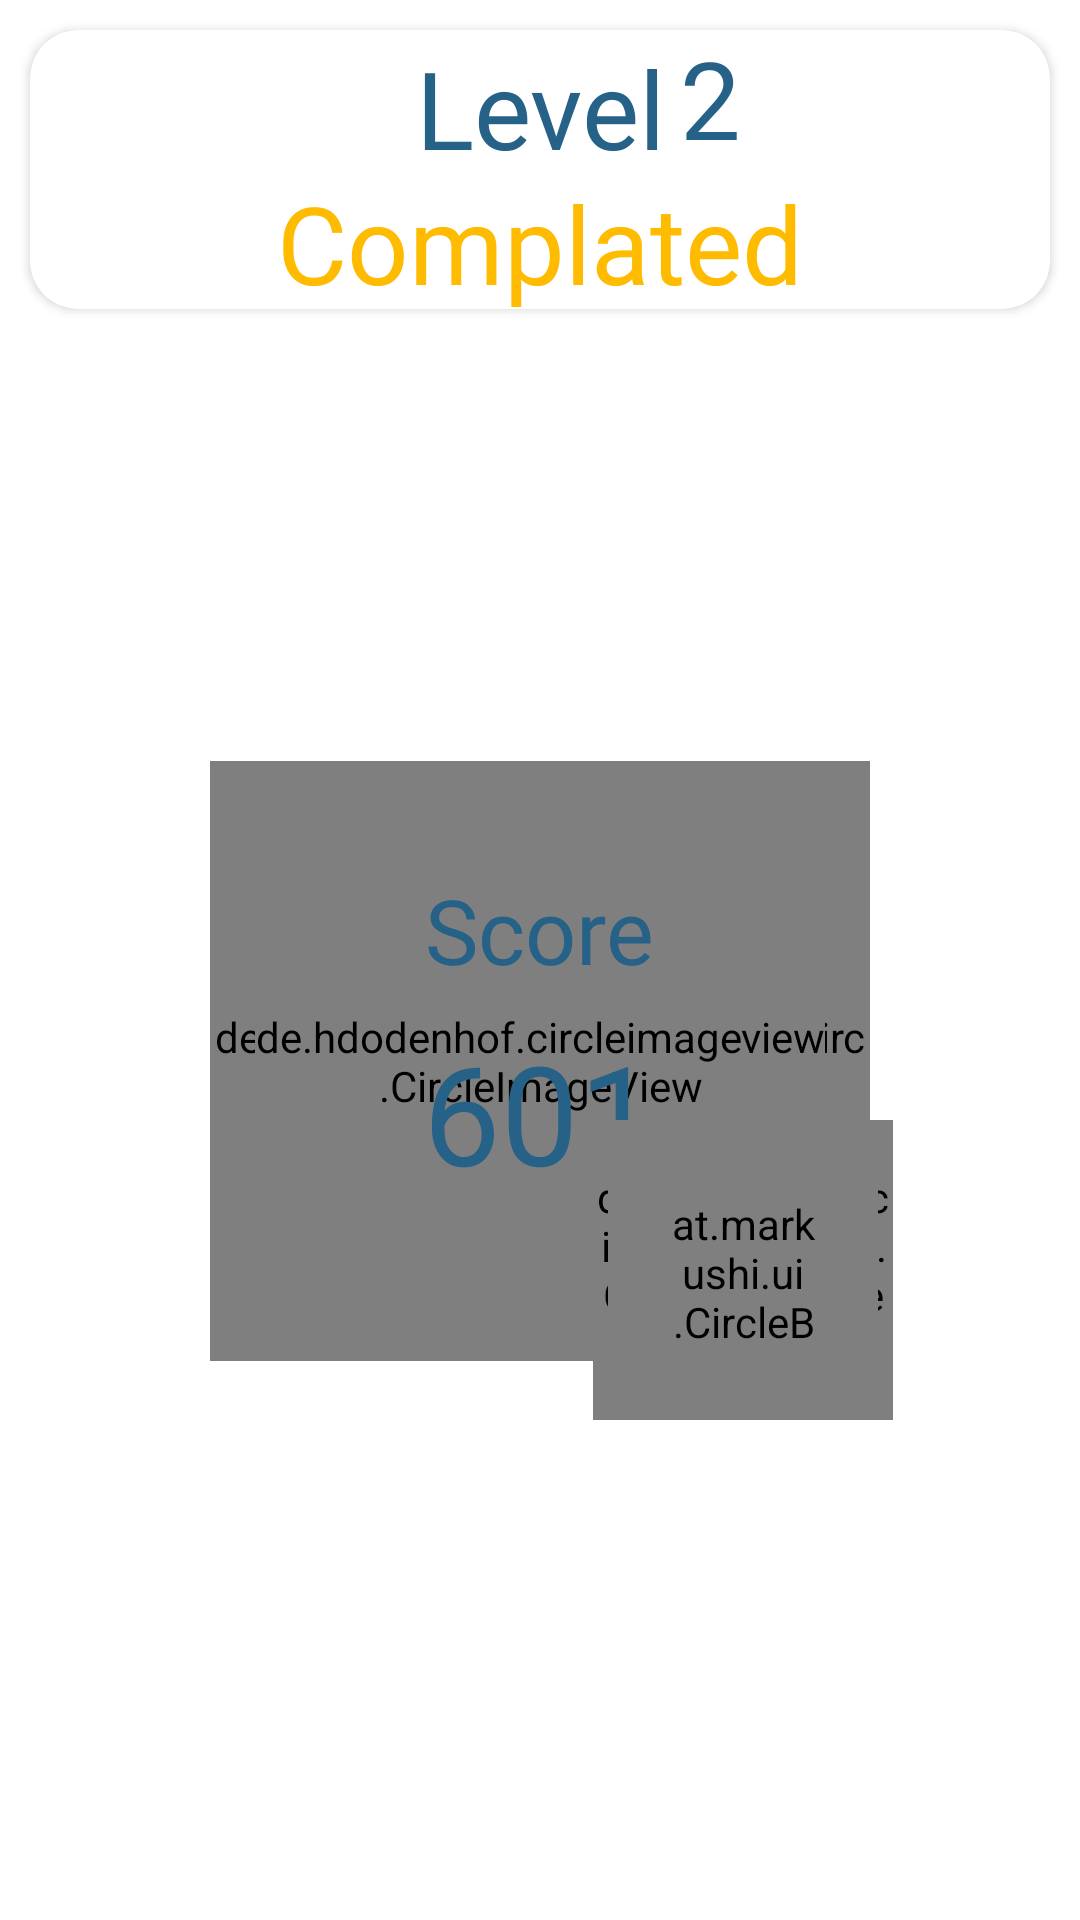

Layout XML and referenced resources for this Android screen:
<!-- AndroidManifest.xml: application theme Theme.MemoryGameMN -->
<!-- res/layout/dialog_win.xml -->
<?xml version="1.0" encoding="utf-8"?>
<LinearLayout xmlns:android="http://schemas.android.com/apk/res/android"
    xmlns:app="http://schemas.android.com/apk/res-auto"
    xmlns:tools="http://schemas.android.com/tools"
    android:layout_width="match_parent"
    android:layout_height="match_parent"
    android:orientation="vertical"
    android:weightSum="100">

    <androidx.cardview.widget.CardView
        android:layout_width="match_parent"
        android:layout_height="0dp"
        android:layout_margin="10dp"
        android:backgroundTint="@color/white"
        android:layout_weight="15"
        app:cardCornerRadius="16dp">

        <androidx.constraintlayout.widget.ConstraintLayout
            android:layout_width="match_parent"
            android:layout_height="match_parent">


            <TextView
                android:id="@+id/text_level_string"
                android:layout_width="wrap_content"
                android:layout_height="wrap_content"
                android:fontFamily="@font/ubbie"
                android:textColor="#266187"
                android:layout_marginTop="5dp"
                android:textSize="36sp"
                app:layout_constraintBottom_toTopOf="@id/text_complated"
                app:layout_constraintEnd_toEndOf="parent"
                app:layout_constraintStart_toStartOf="parent"
                app:layout_constraintTop_toTopOf="parent"
                android:text="Level" />

            <TextView
                android:id="@+id/text_level_in_win_dialog"
                android:layout_width="wrap_content"
                android:layout_height="wrap_content"
                android:fontFamily="@font/ubbie"
                android:textColor="#266187"
                android:textSize="36sp"
                android:layout_marginTop="5dp"
                android:layout_marginStart="5dp"
                app:layout_constraintBottom_toTopOf="@id/text_complated"
                app:layout_constraintStart_toEndOf="@id/text_level_string"
                app:layout_constraintTop_toTopOf="parent"
                android:text="2" />


            <TextView
                android:id="@+id/text_complated"
                android:layout_width="wrap_content"
                android:layout_height="wrap_content"
                android:fontFamily="@font/ubbie"
                android:layout_marginBottom="5dp"
                android:textColor="#FFBB00"
                android:textSize="36sp"
                app:layout_constraintBottom_toBottomOf="parent"
                app:layout_constraintEnd_toEndOf="parent"
                app:layout_constraintStart_toStartOf="parent"
                app:layout_constraintTop_toBottomOf="@id/text_level_in_win_dialog"
                android:text="Complated" />
        </androidx.constraintlayout.widget.ConstraintLayout>

    </androidx.cardview.widget.CardView>


    <androidx.constraintlayout.widget.ConstraintLayout
        android:layout_width="match_parent"
        android:layout_height="0dp"
        android:layout_weight="85">

        <FrameLayout
            android:layout_width="wrap_content"
            android:layout_height="wrap_content"
            app:layout_constraintBottom_toBottomOf="parent"
            app:layout_constraintEnd_toEndOf="parent"
            app:layout_constraintStart_toStartOf="parent"
            app:layout_constraintTop_toTopOf="parent"
            app:layout_constraintVertical_bias="0.43">


            <de.hdodenhof.circleimageview.CircleImageView
                android:layout_width="220dp"
                android:layout_height="200dp"
                android:src="@color/white"
                app:civ_border_color="#31000000"
                app:civ_border_width="1dp" />

            <de.hdodenhof.circleimageview.CircleImageView
                android:id="@+id/profile_image"
                android:layout_width="190dp"
                android:layout_height="170dp"
                android:layout_gravity="center"
                android:src="#FFE880"
                app:civ_border_color="#31000000"
                app:civ_border_width="1dp" />


            <LinearLayout
                android:layout_width="match_parent"
                android:layout_height="match_parent"
                android:layout_gravity="center"
                android:orientation="vertical"
                android:paddingBottom="16dp">

                <TextView
                    android:layout_width="wrap_content"
                    android:layout_height="wrap_content"
                    android:layout_gravity="center_horizontal"
                    android:layout_marginBottom="10dp"
                    android:fontFamily="@font/ubbie"
                    android:text="Score"
                    android:textColor="#266187"
                    android:textSize="30sp" />

                <TextView
                    android:id="@+id/text_score_in_win_dialog"
                    android:layout_width="wrap_content"
                    android:layout_height="wrap_content"
                    android:layout_gravity="center_horizontal"
                    android:layout_marginVertical="0dp"
                    android:fontFamily="@font/ubbie"
                    android:text="601"
                    android:textColor="#266187"
                    android:textSize="46sp"
                    />
            </LinearLayout>

        </FrameLayout>


        <FrameLayout
            android:layout_width="wrap_content"
            android:layout_height="wrap_content"

            app:layout_constraintBottom_toBottomOf="parent"
            app:layout_constraintEnd_toEndOf="parent"
            app:layout_constraintHorizontal_bias="0.76"
            app:layout_constraintStart_toStartOf="parent"

            app:layout_constraintTop_toTopOf="parent"
            app:layout_constraintVertical_bias="0.61">


            <de.hdodenhof.circleimageview.CircleImageView
                android:layout_width="100dp"
                android:layout_height="100dp"
                android:src="@color/white"
                app:civ_border_color="#31000000"
                app:civ_border_width="1dp" />


            <at.markushi.ui.CircleButton
                android:id="@+id/button_next"
                android:layout_width="90dp"
                android:layout_height="90dp"
                android:layout_gravity="center"
                android:padding="20dp"
                android:src="@drawable/ic_next"
                app:cb_color="#FFBB00"
                tools:ignore="SpeakableTextPresentCheck">


            </at.markushi.ui.CircleButton>


            <at.markushi.ui.CircleButton

                android:id="@+id/button_to_menu"
                android:layout_width="90dp"
                android:layout_height="90dp"
                android:layout_gravity="center"
                android:padding="20dp"
                android:src="@drawable/ic_next"
                app:cb_color="#2B70A4"
                android:visibility="gone"
                >


            </at.markushi.ui.CircleButton>

        </FrameLayout>



    </androidx.constraintlayout.widget.ConstraintLayout>


</LinearLayout>
<!-- resources referenced by this layout -->
<resources>
  <color name="white">#FFFFFFFF</color>
  <!-- drawable ic_next: png bitmap (drawable, 550 bytes) -->
  <style name="Theme.MemoryGameMN" parent="Theme.MaterialComponents.DayNight.NoActionBar">
          
          <item name="colorPrimary">@color/purple_500</item>
          <item name="colorPrimaryVariant">@color/purple_700</item>
          <item name="colorOnPrimary">@color/white</item>
          
          <item name="colorSecondary">@color/teal_200</item>
          <item name="colorSecondaryVariant">@color/teal_700</item>
          <item name="colorOnSecondary">@color/black</item>
          
          <item name="android:statusBarColor">?attr/colorPrimaryVariant</item>
          
      </style>
  <color name="purple_500">#FFE880</color>
  <color name="purple_700">#FFE880</color>
  <color name="teal_200">#FF03DAC5</color>
  <color name="teal_700">#FF018786</color>
  <color name="black">#FF000000</color>
</resources>
